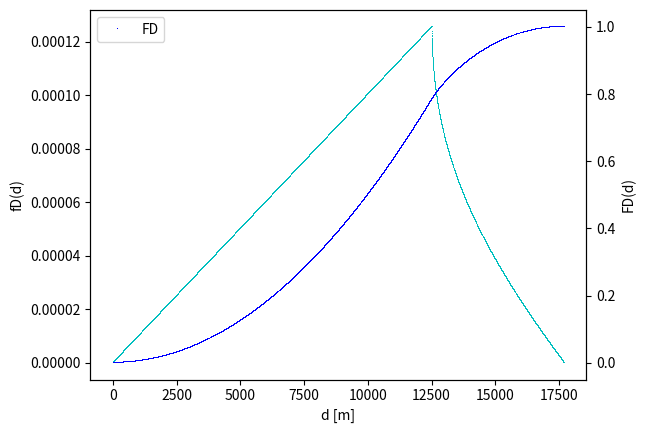

Write Python code to recreate this figure.
import matplotlib.pyplot as plt
import numpy as np
import csv

M = 25000
k = 1.6e-9

def fd(d):
    if d >= 0 and d <= M/2:
        return k*2*np.pi*d
    if d > M/2:
        return k*4*d*(np.pi/2 - 2*np.arccos(M/2/d))
    else:
        return 0

d = []
f = []

# compute fd in our interval of interest
d = np.arange(0, (M * 2**0.5 / 2))
for i in d:
    f.append(fd(i))

# compute integral of fd (TODO this is very very very very bad)
integral = []
for i in range(0, len(f)):
    integral.append(np.trapz(f[1:i]))

print(np.trapz(f))

# make plots
fig, ax1 = plt.subplots()

color = 'tab:red'
ax1.set_xlabel('d [m]')
ax1.set_ylabel('fD(d)')
ax1.plot(d, f, 'c,', label="fD")

ax2 = ax1.twinx()

color = 'tab:blue'
ax2.set_ylabel('FD(d)')
ax2.plot(d, integral, 'b,', label="FD")



plt.legend()
plt.show()
#plt.savefig("output.png")
